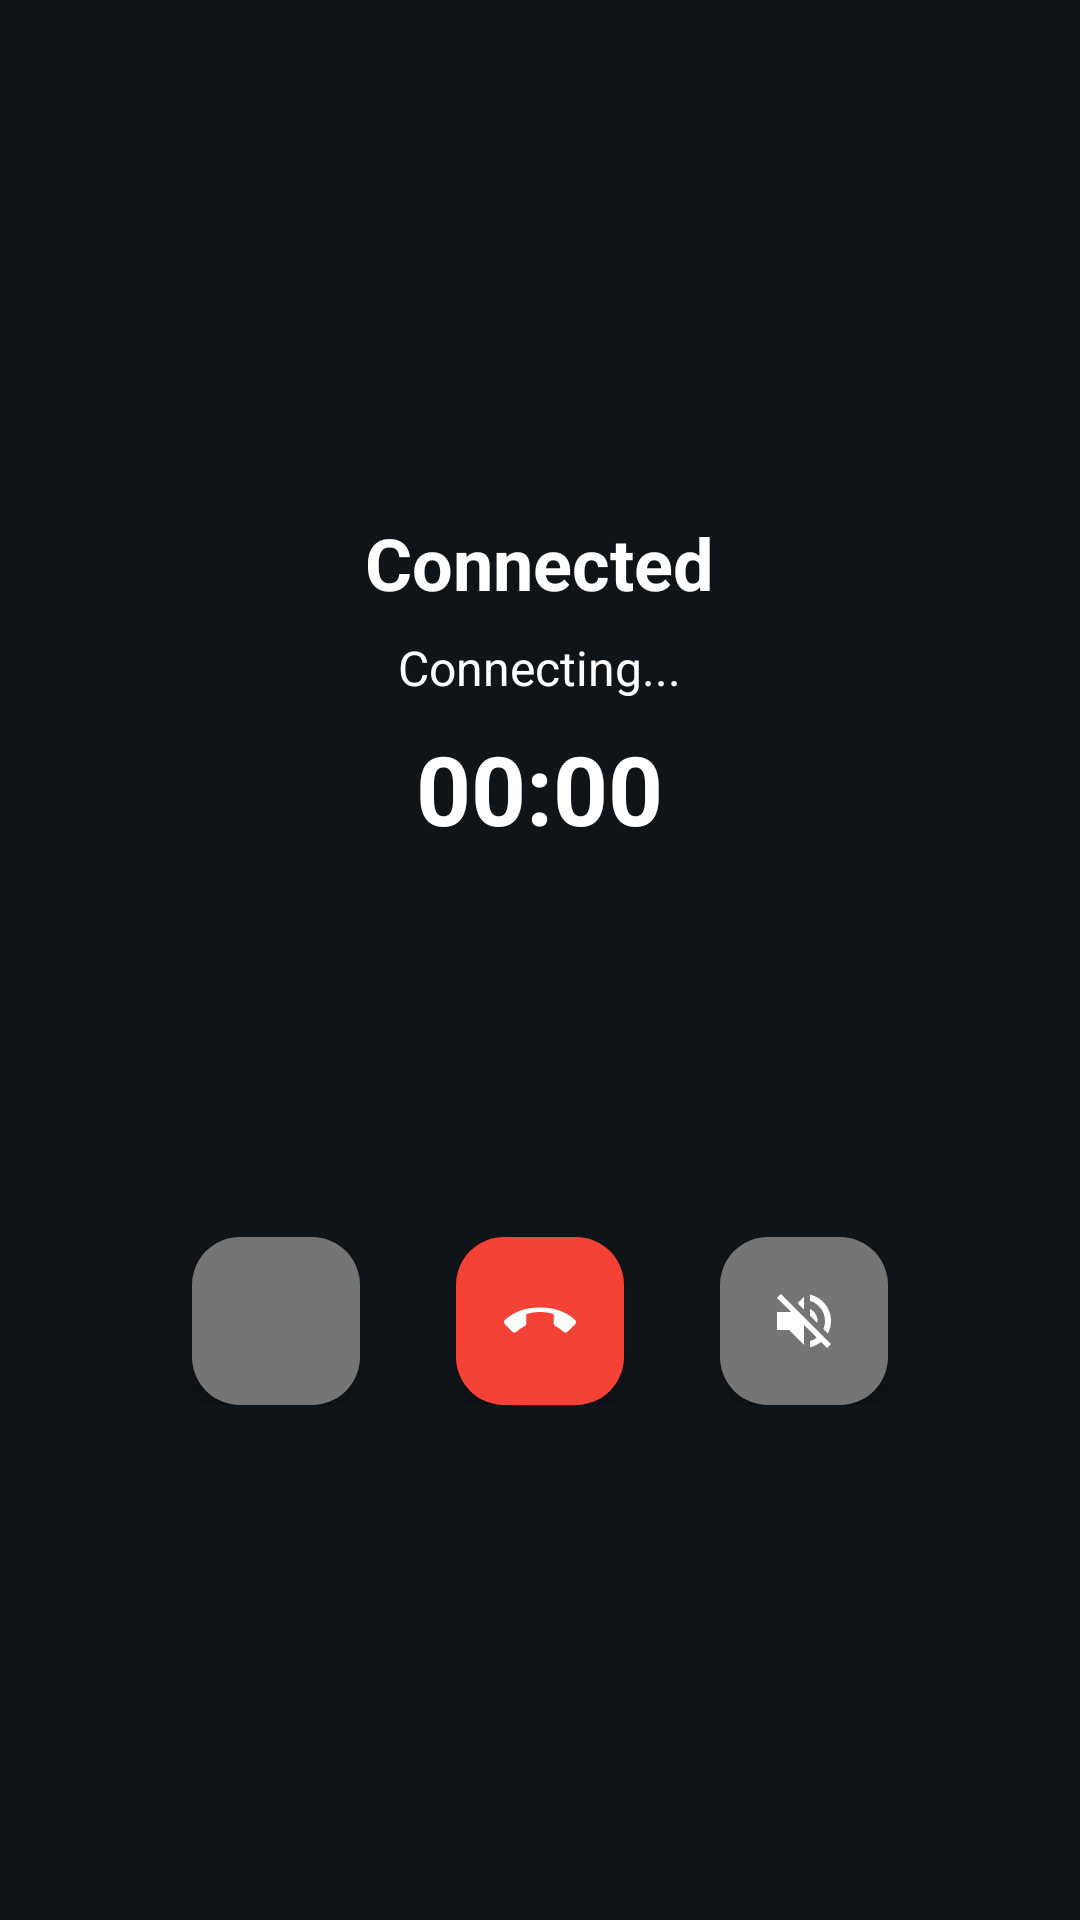

Reconstruct the res/layout file that produces this screen, plus the resources it refers to.
<!-- AndroidManifest.xml: activity theme Theme.CallSafe.FullScreen -->
<!-- res/layout/activity_active_call.xml -->
<?xml version="1.0" encoding="utf-8"?>
<LinearLayout xmlns:android="http://schemas.android.com/apk/res/android"
    xmlns:app="http://schemas.android.com/apk/res-auto"
    android:layout_width="match_parent"
    android:layout_height="match_parent"
    android:orientation="vertical"
    android:gravity="center"
    android:padding="32dp"
    android:background="@color/call_background">

    <TextView
        android:id="@+id/callerInfo"
        android:layout_width="wrap_content"
        android:layout_height="wrap_content"
        android:text="Connected"
        android:textSize="24sp"
        android:textColor="@color/white"
        android:textStyle="bold"
        android:layout_marginBottom="8dp" />

    <TextView
        android:id="@+id/callStatus"
        android:layout_width="wrap_content"
        android:layout_height="wrap_content"
        android:text="@string/connecting"
        android:textSize="16sp"
        android:textColor="@color/white"
        android:layout_marginBottom="8dp" />

    <TextView
        android:id="@+id/callDuration"
        android:layout_width="wrap_content"
        android:layout_height="wrap_content"
        android:text="00:00"
        android:textSize="32sp"
        android:textColor="@color/white"
        android:textStyle="bold"
        android:layout_marginBottom="64dp" />

    
    <LinearLayout
        android:layout_width="match_parent"
        android:layout_height="wrap_content"
        android:orientation="horizontal"
        android:gravity="center"
        android:layout_marginTop="64dp">

        <com.google.android.material.floatingactionbutton.FloatingActionButton
            android:id="@+id/muteButton"
            android:layout_width="wrap_content"
            android:layout_height="wrap_content"
            android:layout_marginEnd="32dp"
            android:backgroundTint="@color/gray"
            android:src="@drawable/ic_mic_on"
            app:tint="@color/white" />

        <com.google.android.material.floatingactionbutton.FloatingActionButton
            android:id="@+id/endCallButton"
            android:layout_width="wrap_content"
            android:layout_height="wrap_content"
            android:layout_marginEnd="32dp"
            android:backgroundTint="@color/call_end"
            android:src="@drawable/ic_call_end"
            app:tint="@color/white" />

        <com.google.android.material.floatingactionbutton.FloatingActionButton
            android:id="@+id/speakerButton"
            android:layout_width="wrap_content"
            android:layout_height="wrap_content"
            android:backgroundTint="@color/gray"
            android:src="@drawable/ic_speaker_off"
            app:tint="@color/white" />

    </LinearLayout>

</LinearLayout>
<!-- resources referenced by this layout -->
<resources>
  <color name="call_background">#0F1419</color>
  <color name="call_end">#F44336</color>
  <color name="gray">#757575</color>
  <color name="white">#FFFFFF</color>
  <!-- drawable ic_call_end (drawable) -->
  <vector xmlns:android="http://schemas.android.com/apk/res/android"
      android:width="24dp"
      android:height="24dp"
      android:viewportWidth="24"
      android:viewportHeight="24"
      android:tint="?attr/colorOnPrimary">
    <path
        android:fillColor="@android:color/white"
        android:pathData="M12,9c-1.6,0 -3.15,0.25 -4.6,0.72v3.1c0,0.39 -0.23,0.74 -0.56,0.9 -0.98,0.49 -1.87,1.12 -2.66,1.85 -0.18,0.18 -0.43,0.28 -0.7,0.28 -0.28,0 -0.53,-0.11 -0.71,-0.29L0.29,13.08C0.11,12.9 0,12.65 0,12.37c0,-0.28 0.11,-0.53 0.29,-0.71C3.34,8.78 7.46,7.5 12,7.5s8.66,1.28 11.71,4.16c0.18,0.18 0.29,0.43 0.29,0.71 0,0.28 -0.11,0.53 -0.29,0.71l-2.48,2.48c-0.18,0.18 -0.43,0.29 -0.71,0.29 -0.27,0 -0.52,-0.1 -0.7,-0.28 -0.79,-0.73 -1.68,-1.36 -2.66,-1.85 -0.33,-0.16 -0.56,-0.5 -0.56,-0.9v-3.1C15.15,9.25 13.6,9 12,9z"/>
  </vector>
  <!-- drawable ic_speaker_off (drawable) -->
  <?xml version="1.0" encoding="utf-8"?>
  <vector xmlns:android="http://schemas.android.com/apk/res/android"
      android:width="24dp"
      android:height="24dp"
      android:viewportWidth="24"
      android:viewportHeight="24"
      android:tint="?attr/colorOnSurface">
      <path
          android:fillColor="@android:color/white"
          android:pathData="M16.5,12c0,-1.77 -1.02,-3.29 -2.5,-4.03v2.21l2.45,2.45c0.03,-0.2 0.05,-0.41 0.05,-0.63zM19,12c0,0.94 -0.2,1.82 -0.54,2.64l1.51,1.51C20.63,14.91 21,13.5 21,12c0,-4.28 -2.99,-7.86 -7,-8.77v2.06c2.89,0.86 5,3.54 5,6.71zM4.27,3L3,4.27 7.73,9H3v6h4l5,5v-6.73l4.25,4.25c-0.67,0.52 -1.42,0.93 -2.25,1.18v2.06c1.38,-0.31 2.63,-0.95 3.69,-1.81L19.73,21 21,19.73l-9,-9L4.27,3zM12,4L9.91,6.09 12,8.18V4z"/>
  </vector>
  <string name="connecting">Connecting...</string>
  <style name="Theme.CallSafe.FullScreen" parent="Theme.CallSafe">
          <item name="android:windowFullscreen">true</item>
          <item name="android:windowContentOverlay">@null</item>
          <item name="android:windowActionBar">false</item>
          <item name="android:windowNoTitle">true</item>
      </style>
  <style name="Theme.CallSafe" parent="Theme.Material3.Dark.NoActionBar">
          <item name="colorPrimary">@color/primary</item>
          <item name="colorPrimaryDark">@color/primary_dark</item>
          <item name="colorAccent">@color/accent</item>
      </style>
  <color name="primary">#1976D2</color>
  <color name="primary_dark">#1565C0</color>
  <color name="accent">#FF4081</color>
</resources>
